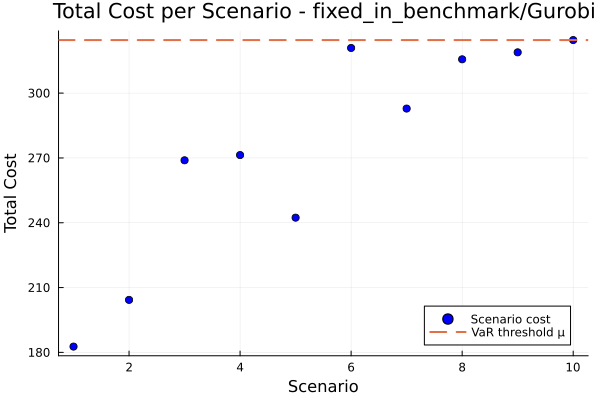

The table this chart was drawn from, first rows:
id, scenario, probability, solution, total_cost
1, 1, 0.1, , 182.7
2, 2, 0.1, , 204.3
3, 3, 0.1, , 268.9
4, 4, 0.1, , 271.3
5, 5, 0.1, , 242.4
6, 6, 0.1, , 320.9
7, 7, 0.1, , 292.8
8, 8, 0.1, , 315.6
9, 9, 0.1, , 318.9
10, 10, 0.1, , 324.6
